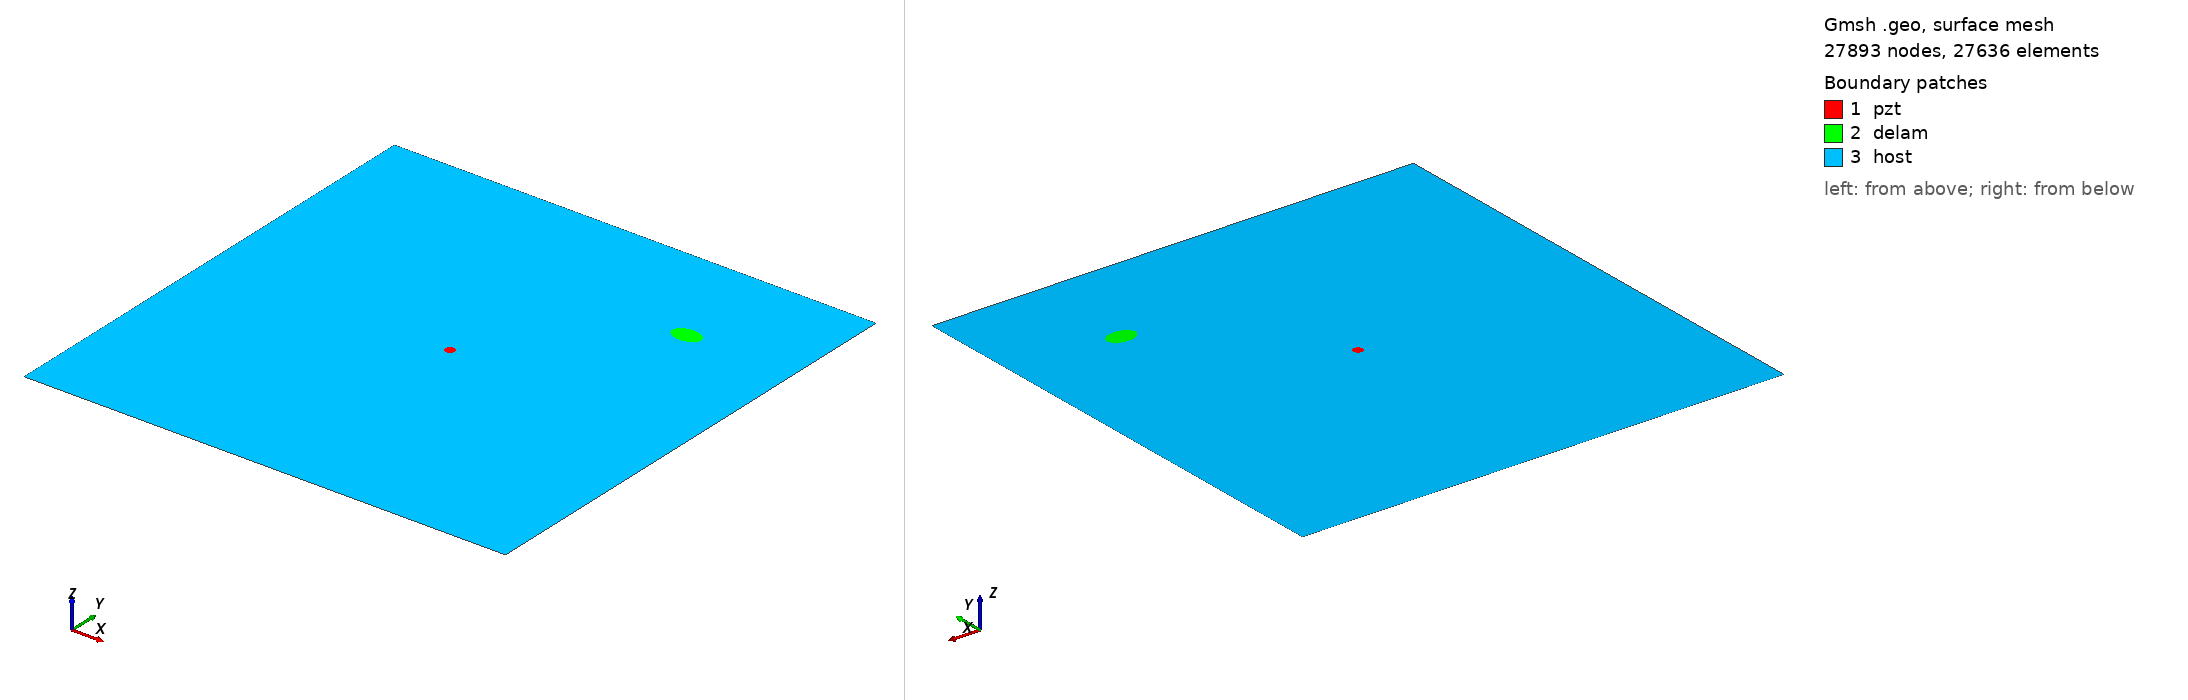

Gmsh geometry script, surface-meshed: 27893 nodes, 27636 surface elements. Boundary patches (legend numbers): 1 pzt, 2 delam, 3 host. Left view from above one corner, right view from below the opposite corner. Legend entries are the model's physical surfaces. The drawing asked Gmsh for element sizes between 1% and 20% of the model's largest extent; the script's own settings can give other sizes.

=== m_242_delam1_position_no_78_a_15mm_b_10mm_angle_0.geo (drawn) ===
SetFactory("OpenCASCADE");
L=0.500000; 
W=0.500000; 
a=0.015000; 
b=0.010000; 
x=0.388889; 
y=0.388889; 
alpha=0.000000 *Pi; 
r=0.005000; 
xpzt=0.250000; 
ypzt=0.250000; 
//+
Point(1) = {0, 0, 0, 1.0};
//+
Point(2) = {L, 0, 0, 1.0};
//+
Point(3) = {L, W, 0, 1.0};
//+
Point(4) = {0, W, 0, 1.0};
//+
Line(1) = {1, 2};
//+
Line(2) = {2, 3};
//+
Line(3) = {3, 4};
//+
Line(4) = {4, 1};
//+
Circle(5) = {xpzt, ypzt, -0, r, 0, 2*Pi};
//+
Ellipse(6) = {x, y, -0, a, b, 0, 2*Pi};
//+
Rotate {{0, 0, 1}, {x, y, 0}, alpha} {
  Curve{6}; 
}
//+
Curve Loop(1) = {4, 1, 2, 3};
//+
Curve Loop(2) = {6};
//+
Curve Loop(3) = {5};
//+
Curve Loop(4) = {6};
//+
Curve Loop(5) = {5};
//+
Plane Surface(1) = {5};
//+
Plane Surface(2) = {4};
//+
Plane Surface(3) = {1, 2, 3};
//+
Point(9) = {xpzt, ypzt, 0, 1.0};
//+
Point{9} In Surface {1};// mesh node at centre of pzt
//+
Physical Surface("pzt") = {1};
//+
Physical Surface("delam") = {2};
//+
Physical Surface("host") = {3};

Mesh.Algorithm = 6; // Frontal
Mesh.CharacteristicLengthFactor = 0.080000;
Mesh.CharacteristicLengthMin = 0.001000;
Mesh.CharacteristicLengthMax = 0.200000;
Mesh.RecombineAll = 1; // Apply recombination algorithm
Mesh.SubdivisionAlgorithm = 1; // 1: all quadrangles
Mesh.Smoothing = 1;
